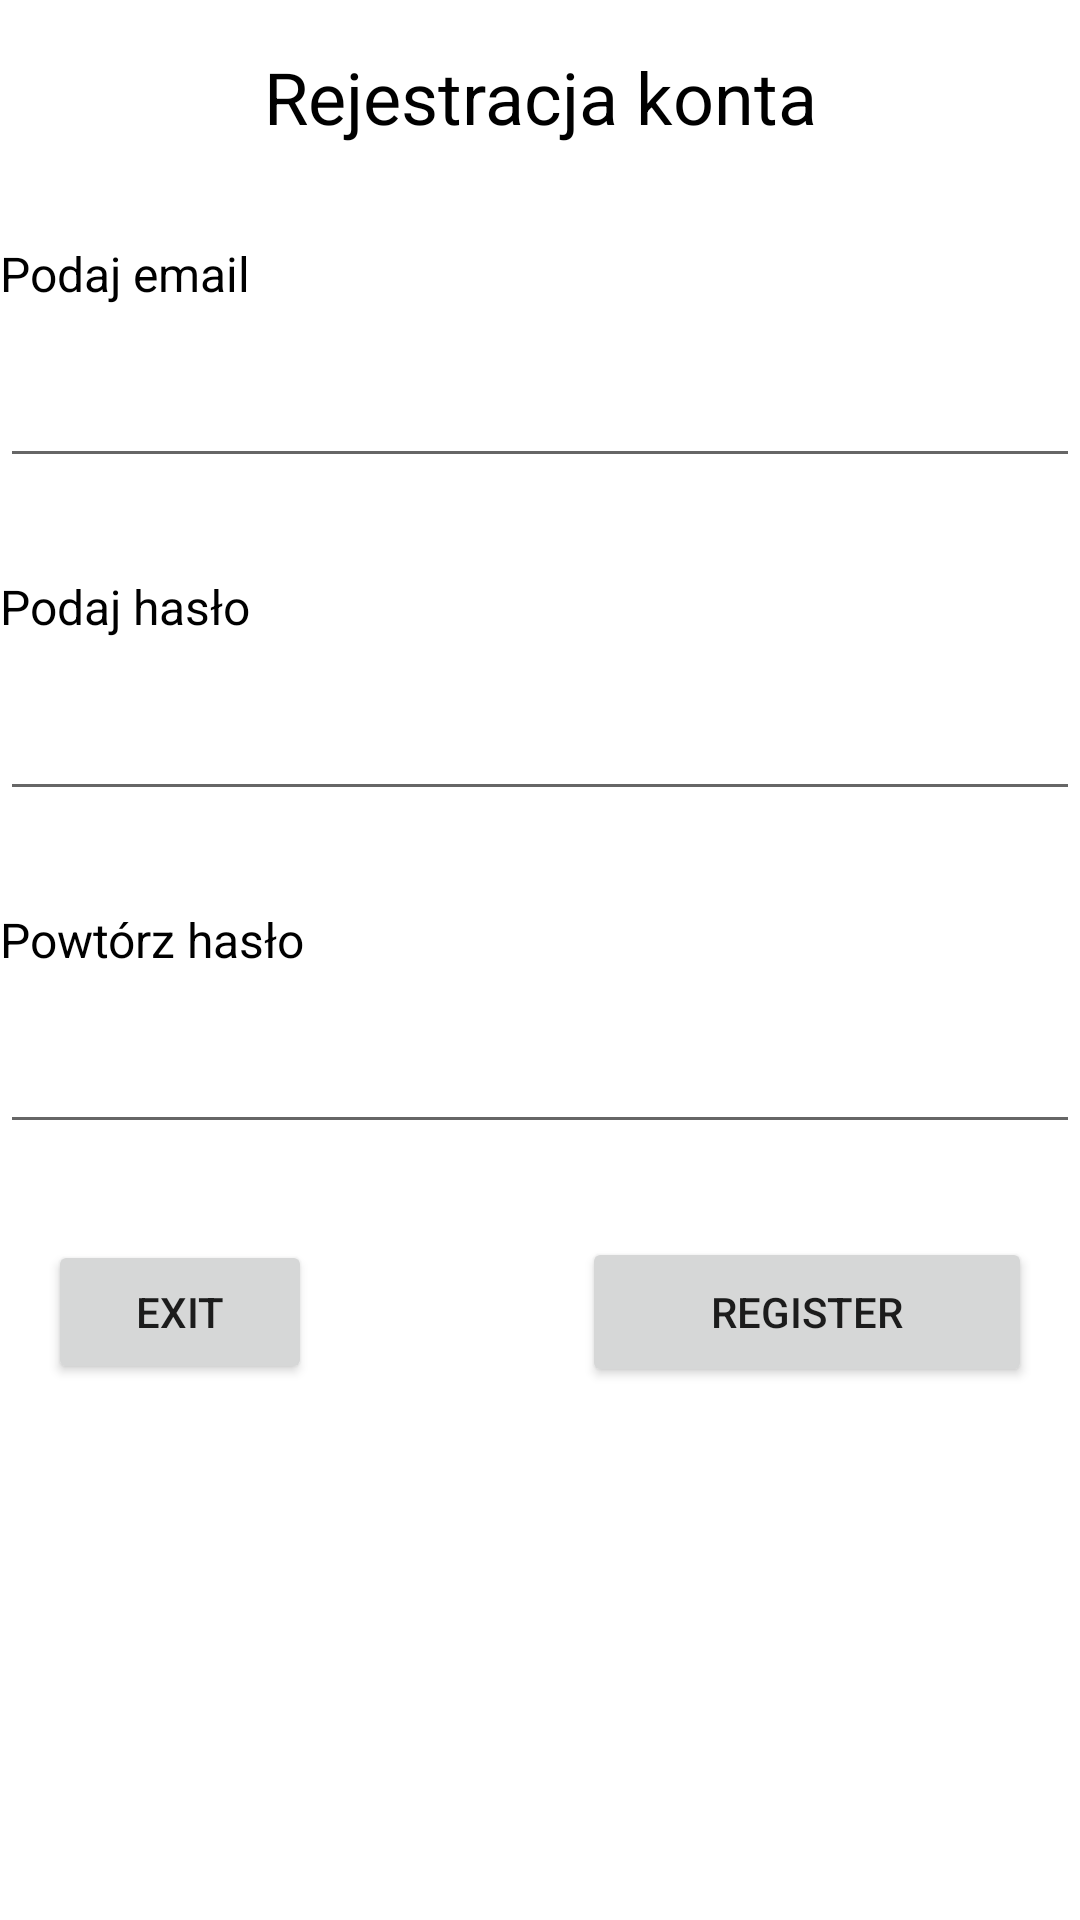

The Android layout XML behind this screen, and the referenced resources:
<!-- AndroidManifest.xml: application theme Theme.LoginAppAs -->
<!-- res/layout/activity_registration.xml -->
<?xml version="1.0" encoding="utf-8"?>
<androidx.constraintlayout.widget.ConstraintLayout xmlns:android="http://schemas.android.com/apk/res/android"
    xmlns:app="http://schemas.android.com/apk/res-auto"
    xmlns:tools="http://schemas.android.com/tools"
    android:layout_width="match_parent"
    android:layout_height="match_parent"
    tools:context=".RegistrationActivity">

    <TextView
        android:id="@+id/RejestracjaKonta"
        android:layout_width="wrap_content"
        android:layout_height="wrap_content"
        android:layout_marginTop="16dp"
        android:text="@string/rejestracjakonta"
        android:textColor="@color/black"
        android:textSize="24sp"
        app:layout_constraintEnd_toEndOf="parent"
        app:layout_constraintStart_toStartOf="parent"
        app:layout_constraintTop_toTopOf="parent" />

    <TextView
        android:id="@+id/EnterMail"
        android:layout_width="0dp"
        android:layout_height="wrap_content"
        android:layout_marginTop="32dp"
        android:text="@string/podajmail"
        android:textColor="@color/black"
        android:textSize="16sp"
        app:layout_constraintEnd_toEndOf="parent"
        app:layout_constraintStart_toStartOf="parent"
        app:layout_constraintTop_toBottomOf="@+id/RejestracjaKonta" />

    <EditText
        android:id="@+id/editTextFildMail"
        android:layout_width="0dp"
        android:layout_height="wrap_content"
        android:layout_marginTop="16dp"
        android:ems="10"
        android:inputType="textPersonName"
        app:layout_constraintEnd_toEndOf="parent"
        app:layout_constraintStart_toStartOf="parent"
        app:layout_constraintTop_toBottomOf="@+id/EnterMail" />

    <TextView
        android:id="@+id/textView3"
        android:layout_width="0dp"
        android:layout_height="wrap_content"
        android:layout_marginTop="32dp"
        android:text="@string/podajhaslo"
        android:textColor="@color/black"
        android:textSize="16sp"
        app:layout_constraintEnd_toEndOf="parent"
        app:layout_constraintStart_toStartOf="parent"
        app:layout_constraintTop_toBottomOf="@+id/editTextFildMail" />

    <EditText
        android:id="@+id/editTextTextPassword"
        android:layout_width="0dp"
        android:layout_height="wrap_content"
        android:layout_marginTop="16dp"
        android:ems="10"
        android:inputType="textPassword"
        app:layout_constraintEnd_toEndOf="parent"
        app:layout_constraintStart_toStartOf="parent"
        app:layout_constraintTop_toBottomOf="@+id/textView3" />

    <TextView
        android:id="@+id/PowtorzHaslo"
        android:layout_width="0dp"
        android:layout_height="wrap_content"
        android:layout_marginTop="32dp"
        android:text="@string/powtorzhaslo"
        android:textColor="@color/black"
        android:textSize="16sp"
        app:layout_constraintEnd_toEndOf="parent"
        app:layout_constraintHorizontal_bias="0.47"
        app:layout_constraintStart_toStartOf="parent"
        app:layout_constraintTop_toBottomOf="@+id/editTextTextPassword" />

    <EditText
        android:id="@+id/editTextTextPassword3"
        android:layout_width="0dp"
        android:layout_height="wrap_content"
        android:layout_marginTop="16dp"
        android:ems="10"
        android:inputType="textPassword"
        app:layout_constraintEnd_toEndOf="parent"
        app:layout_constraintStart_toStartOf="parent"
        app:layout_constraintTop_toBottomOf="@+id/PowtorzHaslo" />

    <Button
        android:id="@+id/buttonregister"
        android:layout_width="150dp"
        android:layout_height="50dp"
        android:layout_marginEnd="16dp"
        android:text="@string/buttonzarejestruj"
        app:layout_constraintBaseline_toBaselineOf="@+id/buttonexit"
        app:layout_constraintEnd_toEndOf="parent" />

    <Button
        android:id="@+id/buttonexit"
        android:layout_width="wrap_content"
        android:layout_height="wrap_content"
        android:layout_marginStart="16dp"
        android:layout_marginTop="32dp"
        android:text="@string/buttonexit"
        app:layout_constraintStart_toStartOf="parent"
        app:layout_constraintTop_toBottomOf="@+id/editTextTextPassword3" />

</androidx.constraintlayout.widget.ConstraintLayout>
<!-- resources referenced by this layout -->
<resources>
  <string name="buttonexit">EXIT</string>
  <string name="buttonzarejestruj">Register</string>
  <string name="podajhaslo">Podaj hasło</string>
  <string name="podajmail">Podaj email</string>
  <string name="powtorzhaslo">Powtórz hasło</string>
  <string name="rejestracjakonta">Rejestracja konta</string>
  <style name="Theme.LoginAppAs" parent="Theme.MaterialComponents.DayNight.DarkActionBar">
          
          <item name="colorPrimary">@color/purple_500</item>
          <item name="colorPrimaryVariant">@color/purple_700</item>
          <item name="colorOnPrimary">@color/white</item>
          
          <item name="colorSecondary">@color/teal_200</item>
          <item name="colorSecondaryVariant">@color/teal_700</item>
          <item name="colorOnSecondary">@color/black</item>
          
          <item name="android:statusBarColor">?attr/colorPrimaryVariant</item>
          
      </style>
  <!-- not gathered from this repository: default colours our renderer supplied (Android Studio template values) -->
  <color name="purple_500">#FF6200EE</color>
  <color name="purple_700">#FF3700B3</color>
  <color name="teal_200">#FF03DAC5</color>
  <color name="teal_700">#FF018786</color>
  <color name="black">#FF000000</color>
  <color name="white">#FFFFFFFF</color>
</resources>
